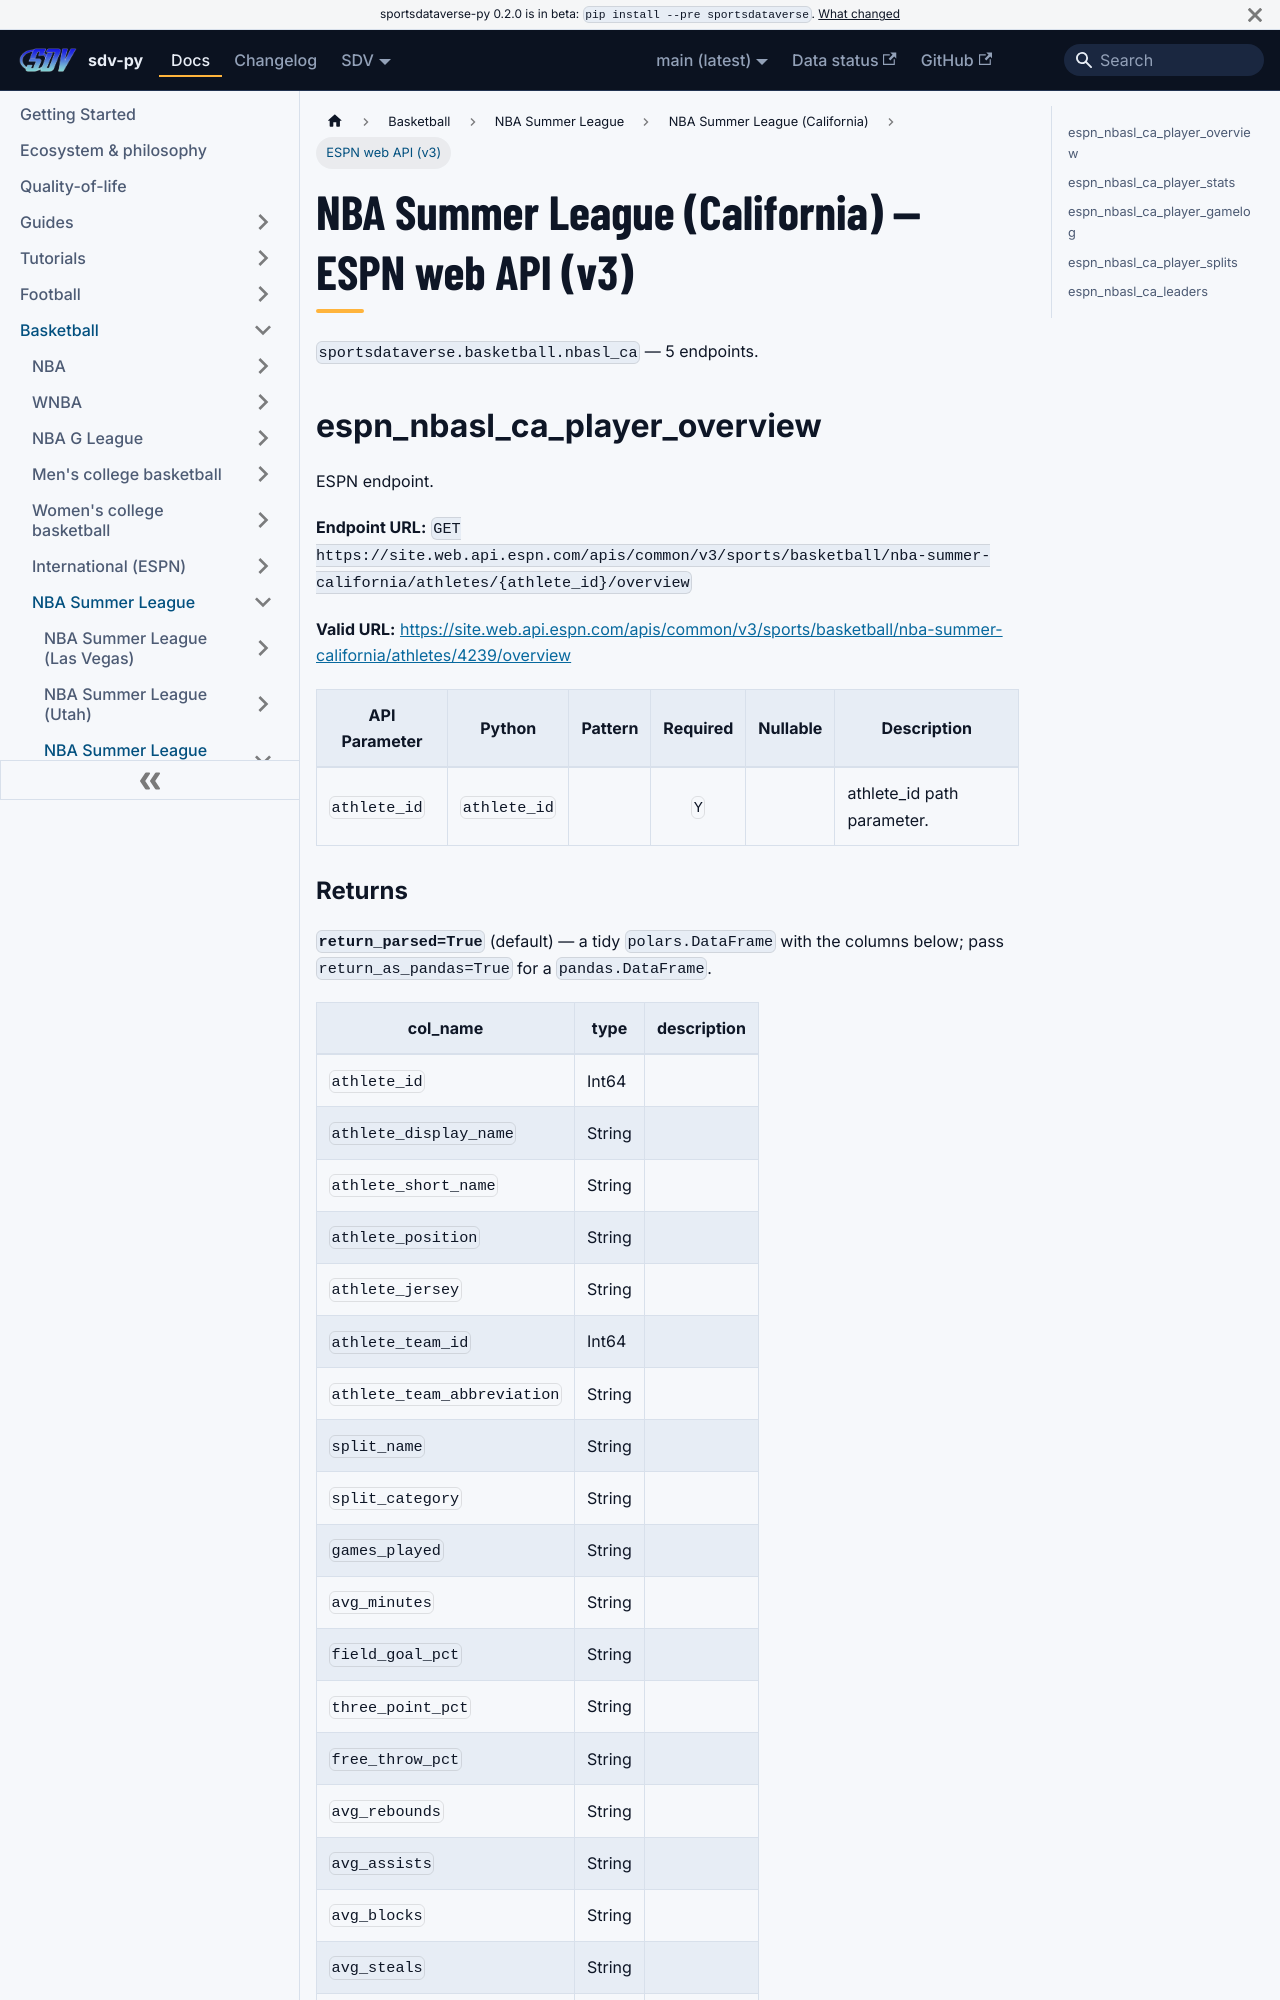

repository: sportsdataverse/sportsdataverse-py · page: docs/nbasl_ca/reference/web/index.html · generator: docusaurus

---
title: NBA Summer League (California) — ESPN web API (v3)
sidebar_label: ESPN web API (v3)
description: "NBA Summer League (California) — ESPN web API (v3) — endpoint reference in sdv-py, the SportsDataverse Python package."
sidebar_position: 21
toc_max_heading_level: 2
---
# NBA Summer League (California) — ESPN web API (v3)

`sportsdataverse.basketball.nbasl_ca` — 5 endpoints.

## espn_nbasl_ca_player_overview

ESPN endpoint.

**Endpoint URL:** `GET https://site.web.api.espn.com/apis/common/v3/sports/basketball/nba-summer-california/athletes/{athlete_id}/overview`

**Valid URL:** [https://site.web.api.espn.com/apis/common/v3/sports/basketball/nba-summer-california/athletes/4239/overview](https://site.web.api.espn.com/apis/common/v3/sports/basketball/nba-summer-california/athletes/4239/overview)

| API Parameter | Python | Pattern | Required | Nullable | Description |
|---|---|:---:|:---:|:---:|---|
| `athlete_id` | `athlete_id` |  | `Y` |  | athlete_id path parameter. |
